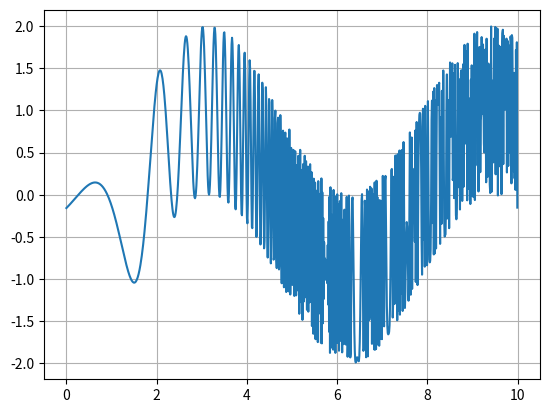

Source code (Python):
#!/usr/bin/env python
# coding: utf-8

# In[4]:


import matplotlib.pyplot as plt 
from numpy import *

x = arange(0.0, 10, 0.01)
y = sin(e**x) - cos(x)
plt.plot(x,y)
plt.grid(axis = 'both')


# In[ ]:




